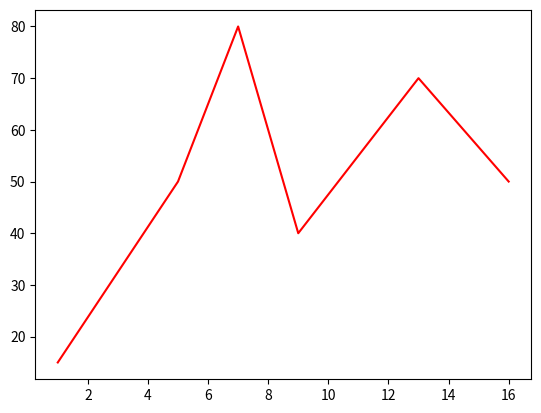

Write Python code to recreate this figure.
import matplotlib.pyplot as plt

listx = [1,5,7,9,13,16]
listy = [15,50,80,40,70,50]
plt.plot(listx, listy, color ="red")
plt.show()